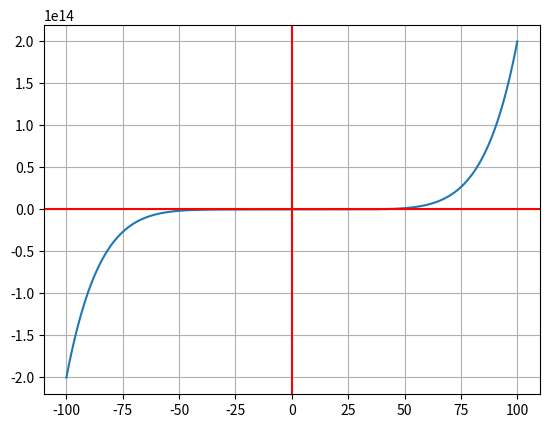

Source code (Python):
import numpy as np
import matplotlib.pyplot as plt

def f(x):
  return 2*x**7 - x**4 + 3*x**2 + 4

N = 1000

x = np.linspace(-100.0, 100.0, num=N)

y = f(x)

fig, ax = plt.subplots()
ax.plot(x, y)
ax.grid()
ax.axhline(y=0, color='r')
ax.axvline(x=0, color='r')
plt.show()